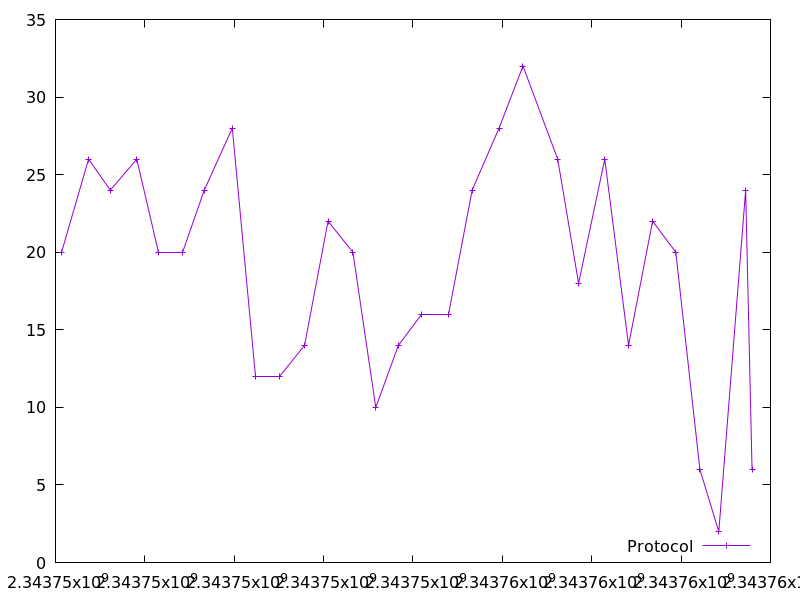

The table this chart was drawn from, first rows:
2343746135.531522, 20.0
2343746741, 26.0
2343747226, 24.0
2343747819, 26.0
2343748312, 20.0
2343748839, 20.0
2343749329, 24.0
2343749957, 28.0
2343750470, 12.0
2343751007, 12.0
2343751574, 14.0
2343752099, 22.0
2343752656, 20.0
2343753167, 10.0
2343753674, 14.0
2343754189, 16.0
2343754796, 16.0
2343755324, 24.0
2343755926, 28.0
2343756462, 32.0
2343757239, 26.0
2343757707, 18.0
2343758292, 26.0
2343758825, 14.0
2343759363, 22.0
2343759882, 20.0
2343760421, 6.0
2343760844, 2.0
2343761445, 24.0
2343761588, 6.0
